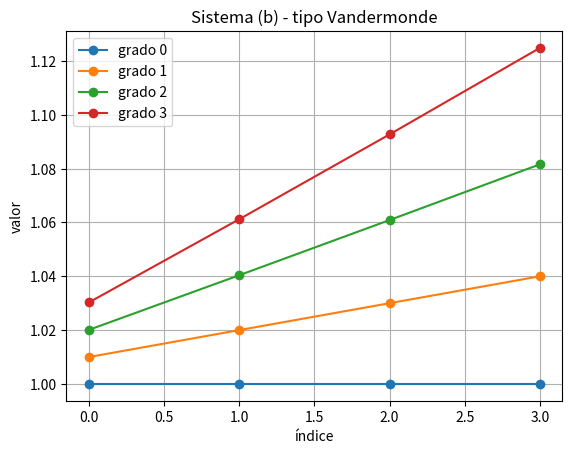

This figure's Python source:
import numpy as np
import matplotlib.pyplot as plt

x = np.arange(4)

f1 = np.ones(4)
f2 = np.array([1.01, 1.02, 1.03, 1.04])
f3 = f2**2
f4 = f2**3

plt.plot(x, f1, marker='o', label='grado 0')
plt.plot(x, f2, marker='o', label='grado 1')
plt.plot(x, f3, marker='o', label='grado 2')
plt.plot(x, f4, marker='o', label='grado 3')

plt.title("Sistema (b) - tipo Vandermonde")
plt.xlabel("índice")
plt.ylabel("valor")
plt.legend()
plt.grid()

plt.show()
